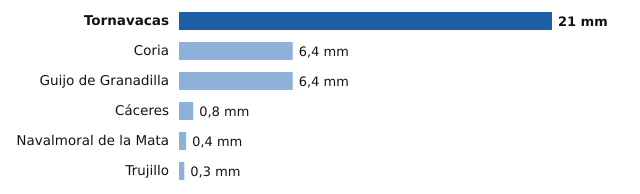

Values plotted in this chart, from the file beside it:
estacion, provincia, mm
Tornavacas, Cáceres, 21.0
Coria, Cáceres, 6.4
Guijo de Granadilla, Cáceres, 6.4
Cáceres, Cáceres, 0.8
Navalmoral de la Mata, Cáceres, 0.4
Trujillo, Cáceres, 0.3
